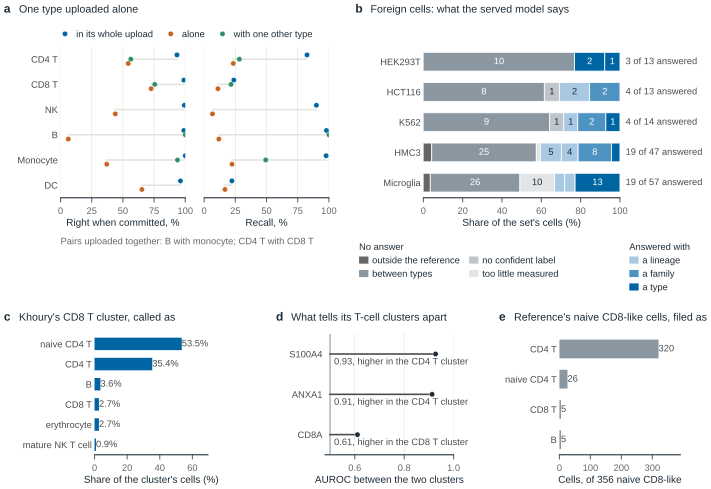

Source data for this figure (header and first rows):
panel, series, label, value, lo, hi, unit, source, field
a, in its whole upload, CD4 T, 93.36, , , right when committed, %, research/notebook-outputs/single_type_up…, v4.1 > mixed > CD4T > correct_when_commi…
a, alone, CD4 T, 54.31, , , right when committed, %, research/notebook-outputs/single_type_up…, v4.1 > alone > CD4T > correct_when_commi…
a, paired: CD4T+CD8T, CD4 T, 56.31, , , right when committed, %, research/notebook-outputs/single_type_up…, v4.1 > paired > CD4T+CD8T > CD4T > corre…
a, in its whole upload, CD8 T, 98.82, , , right when committed, %, research/notebook-outputs/single_type_up…, v4.1 > mixed > CD8T > correct_when_commi…
a, alone, CD8 T, 72.62, , , right when committed, %, research/notebook-outputs/single_type_up…, v4.1 > alone > CD8T > correct_when_commi…
a, paired: CD4T+CD8T, CD8 T, 75.49, , , right when committed, %, research/notebook-outputs/single_type_up…, v4.1 > paired > CD4T+CD8T > CD8T > corre…
a, in its whole upload, NK, 99.28, , , right when committed, %, research/notebook-outputs/single_type_up…, v4.1 > mixed > NK > correct_when_committ…
a, alone, NK, 43.94, , , right when committed, %, research/notebook-outputs/single_type_up…, v4.1 > alone > NK > correct_when_committ…
a, in its whole upload, B, 98.85, , , right when committed, %, research/notebook-outputs/single_type_up…, v4.1 > mixed > B > correct_when_committe…
a, alone, B, 6.25, , , right when committed, %, research/notebook-outputs/single_type_up…, v4.1 > alone > B > correct_when_committe…
a, paired: B+monocyte, B, 100.0, , , right when committed, %, research/notebook-outputs/single_type_up…, v4.1 > paired > B+monocyte > B > correct…
a, in its whole upload, Monocyte, 100.0, , , right when committed, %, research/notebook-outputs/single_type_up…, v4.1 > mixed > monocyte > correct_when_c…
a, alone, Monocyte, 37.04, , , right when committed, %, research/notebook-outputs/single_type_up…, v4.1 > alone > monocyte > correct_when_c…
a, paired: B+monocyte, Monocyte, 93.78, , , right when committed, %, research/notebook-outputs/single_type_up…, v4.1 > paired > B+monocyte > monocyte > …
a, in its whole upload, DC, 96.15, , , right when committed, %, research/notebook-outputs/single_type_up…, v4.1 > mixed > DC > correct_when_committ…
a, alone, DC, 65.22, , , right when committed, %, research/notebook-outputs/single_type_up…, v4.1 > alone > DC > correct_when_committ…
a, in its whole upload, CD4 T, 82.47, , , recall, %, research/notebook-outputs/single_type_up…, v4.1 > mixed > CD4T > recall_pct
a, alone, CD4 T, 23.38, , , recall, %, research/notebook-outputs/single_type_up…, v4.1 > alone > CD4T > recall_pct
a, paired: CD4T+CD8T, CD4 T, 28.25, , , recall, %, research/notebook-outputs/single_type_up…, v4.1 > paired > CD4T+CD8T > CD4T > recal…
a, in its whole upload, CD8 T, 23.76, , , recall, %, research/notebook-outputs/single_type_up…, v4.1 > mixed > CD8T > recall_pct
a, alone, CD8 T, 11.05, , , recall, %, research/notebook-outputs/single_type_up…, v4.1 > alone > CD8T > recall_pct
a, paired: CD4T+CD8T, CD8 T, 21.55, , , recall, %, research/notebook-outputs/single_type_up…, v4.1 > paired > CD4T+CD8T > CD8T > recal…
a, in its whole upload, NK, 90.0, , , recall, %, research/notebook-outputs/single_type_up…, v4.1 > mixed > NK > recall_pct
a, alone, NK, 6.67, , , recall, %, research/notebook-outputs/single_type_up…, v4.1 > alone > NK > recall_pct
a, in its whole upload, B, 98.04, , , recall, %, research/notebook-outputs/single_type_up…, v4.1 > mixed > B > recall_pct
a, alone, B, 11.76, , , recall, %, research/notebook-outputs/single_type_up…, v4.1 > alone > B > recall_pct
a, paired: B+monocyte, B, 100.0, , , recall, %, research/notebook-outputs/single_type_up…, v4.1 > paired > B+monocyte > B > recall_…
a, in its whole upload, Monocyte, 97.81, , , recall, %, research/notebook-outputs/single_type_up…, v4.1 > mixed > monocyte > recall_pct
a, alone, Monocyte, 22.37, , , recall, %, research/notebook-outputs/single_type_up…, v4.1 > alone > monocyte > recall_pct
a, paired: B+monocyte, Monocyte, 49.34, , , recall, %, research/notebook-outputs/single_type_up…, v4.1 > paired > B+monocyte > monocyte > …
a, in its whole upload, DC, 22.22, , , recall, %, research/notebook-outputs/single_type_up…, v4.1 > mixed > DC > recall_pct
a, alone, DC, 16.67, , , recall, %, research/notebook-outputs/single_type_up…, v4.1 > alone > DC > recall_pct
b, HEK293T, cells, 13, , , cells, research/notebook-outputs/ood_candidates…, foreign_development > PXD077946 293T > c…
b, HEK293T, no answer: between types, 10, , , cells, research/notebook-outputs/ood_candidates…, foreign_development > PXD077946 293T > v…
b, HEK293T, answer, type: erythrocyte, 2, , , cells, research/notebook-outputs/ood_candidates…, foreign_development > PXD077946 293T > v…
b, HEK293T, answer, type: neutrophil, 1, , , cells, research/notebook-outputs/ood_candidates…, foreign_development > PXD077946 293T > v…
b, HCT116, cells, 13, , , cells, research/notebook-outputs/ood_candidates…, foreign_development > PXD077946 HCT116 >…
b, HCT116, no answer: between types, 8, , , cells, research/notebook-outputs/ood_candidates…, foreign_development > PXD077946 HCT116 >…
b, HCT116, no answer: no confident label, 1, , , cells, research/notebook-outputs/ood_candidates…, foreign_development > PXD077946 HCT116 >…
b, HCT116, answer, lineage: lymphoid, 2, , , cells, research/notebook-outputs/ood_candidates…, foreign_development > PXD077946 HCT116 >…
b, HCT116, answer, family: T cell, 2, , , cells, research/notebook-outputs/ood_candidates…, foreign_development > PXD077946 HCT116 >…
b, K562, cells, 14, , , cells, research/notebook-outputs/ood_candidates…, foreign_development > PXD077946 K562 > c…
b, K562, no answer: between types, 9, , , cells, research/notebook-outputs/ood_candidates…, foreign_development > PXD077946 K562 > v…
b, K562, no answer: no confident label, 1, , , cells, research/notebook-outputs/ood_candidates…, foreign_development > PXD077946 K562 > v…
b, K562, answer, lineage: myeloid, 1, , , cells, research/notebook-outputs/ood_candidates…, foreign_development > PXD077946 K562 > v…
b, K562, answer, family: T cell, 2, , , cells, research/notebook-outputs/ood_candidates…, foreign_development > PXD077946 K562 > v…
b, K562, answer, type: erythrocyte, 1, , , cells, research/notebook-outputs/ood_candidates…, foreign_development > PXD077946 K562 > v…
b, HMC3, cells, 47, , , cells, research/notebook-outputs/ood_candidates…, foreign_development > MSV000099294 HMC3 …
b, HMC3, no answer: outside the reference, 2, , , cells, research/notebook-outputs/ood_candidates…, foreign_development > MSV000099294 HMC3 …
b, HMC3, no answer: between types, 25, , , cells, research/notebook-outputs/ood_candidates…, foreign_development > MSV000099294 HMC3 …
b, HMC3, no answer: too little measured, 1, , , cells, research/notebook-outputs/ood_candidates…, foreign_development > MSV000099294 HMC3 …
b, HMC3, answer, lineage: lymphoid, 5, , , cells, research/notebook-outputs/ood_candidates…, foreign_development > MSV000099294 HMC3 …
b, HMC3, answer, lineage: myeloid, 4, , , cells, research/notebook-outputs/ood_candidates…, foreign_development > MSV000099294 HMC3 …
b, HMC3, answer, family: T cell, 8, , , cells, research/notebook-outputs/ood_candidates…, foreign_development > MSV000099294 HMC3 …
b, HMC3, answer, type: neutrophil, 2, , , cells, research/notebook-outputs/ood_candidates…, foreign_development > MSV000099294 HMC3 …
b, Microglia, cells, 57, , , cells, research/notebook-outputs/ood_candidates…, foreign_development > MSV000099294 Micro…
b, Microglia, no answer: outside the reference, 2, , , cells, research/notebook-outputs/ood_candidates…, foreign_development > MSV000099294 Micro…
b, Microglia, no answer: between types, 26, , , cells, research/notebook-outputs/ood_candidates…, foreign_development > MSV000099294 Micro…
b, Microglia, no answer: too little measured, 10, , , cells, research/notebook-outputs/ood_candidates…, foreign_development > MSV000099294 Micro…
b, Microglia, answer, lineage: lymphoid, 3, , , cells, research/notebook-outputs/ood_candidates…, foreign_development > MSV000099294 Micro…
... 16 more rows
